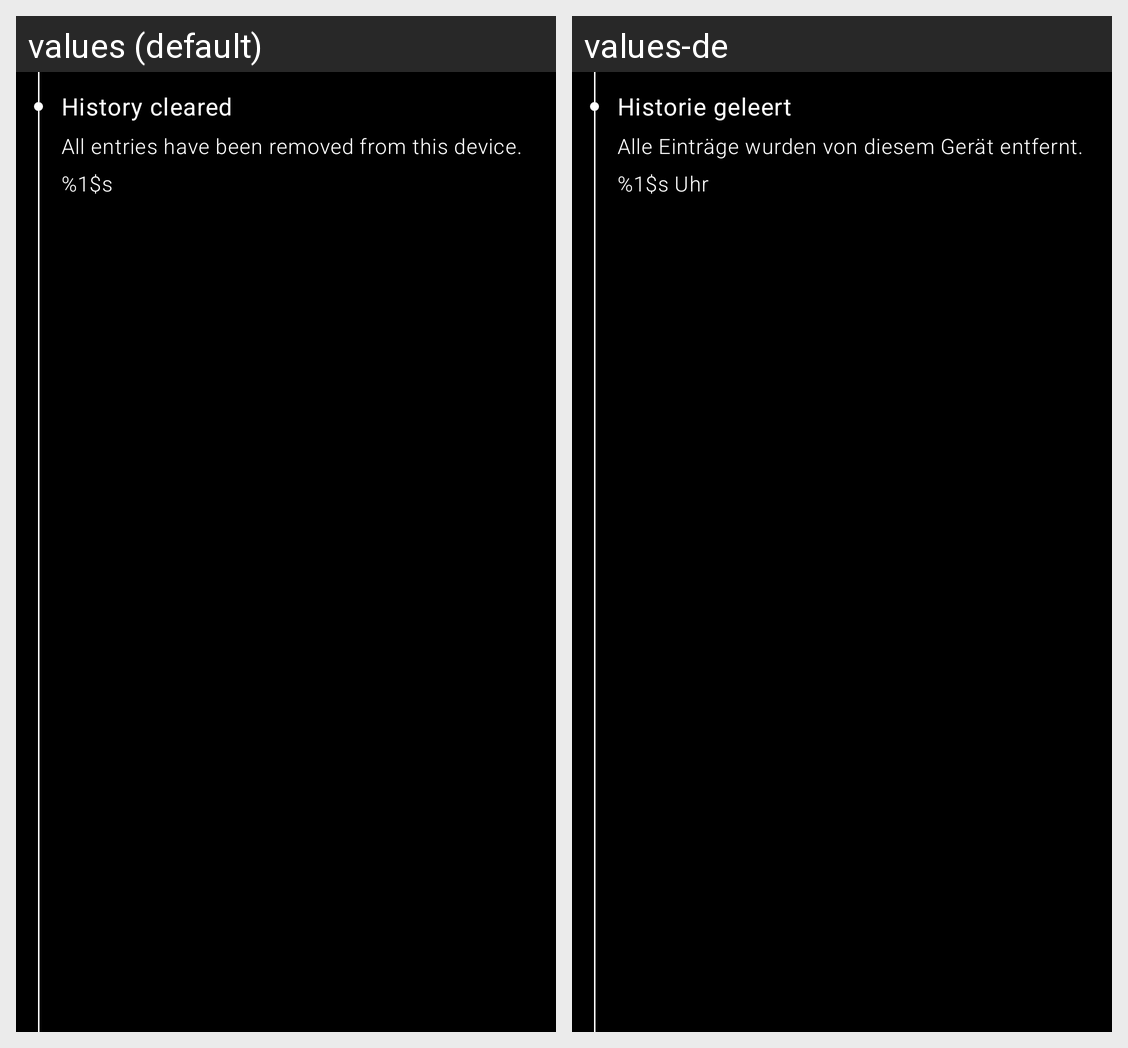

The Android screen above is rendered under two locales of the same app. Produce the string resources it draws, with the default and per-locale values.
Android screen res/layout/history_list_item.xml rendered under 2 locales, left to right: values (default), values-de. Device: Nexus 5 (rendered at 1080×1920; each locale shown at half size, 540×960, under a caption strip naming it); theme Theme.Luca.DayNight.
Strings drawn on this screen, with the default value and each locale's value (text and hints the layout hard-codes, and strings that could not be matched under every locale, appear in the picture but are not listed):

history_data_cleared_title
  values: History cleared
  values-de: Historie geleert

history_data_cleared_description
  values: All entries have been removed from this device.
  values-de: Alle Einträge wurden von diesem Gerät entfernt.

history_time
  values: %1$s
  values-de: %1$s Uhr
